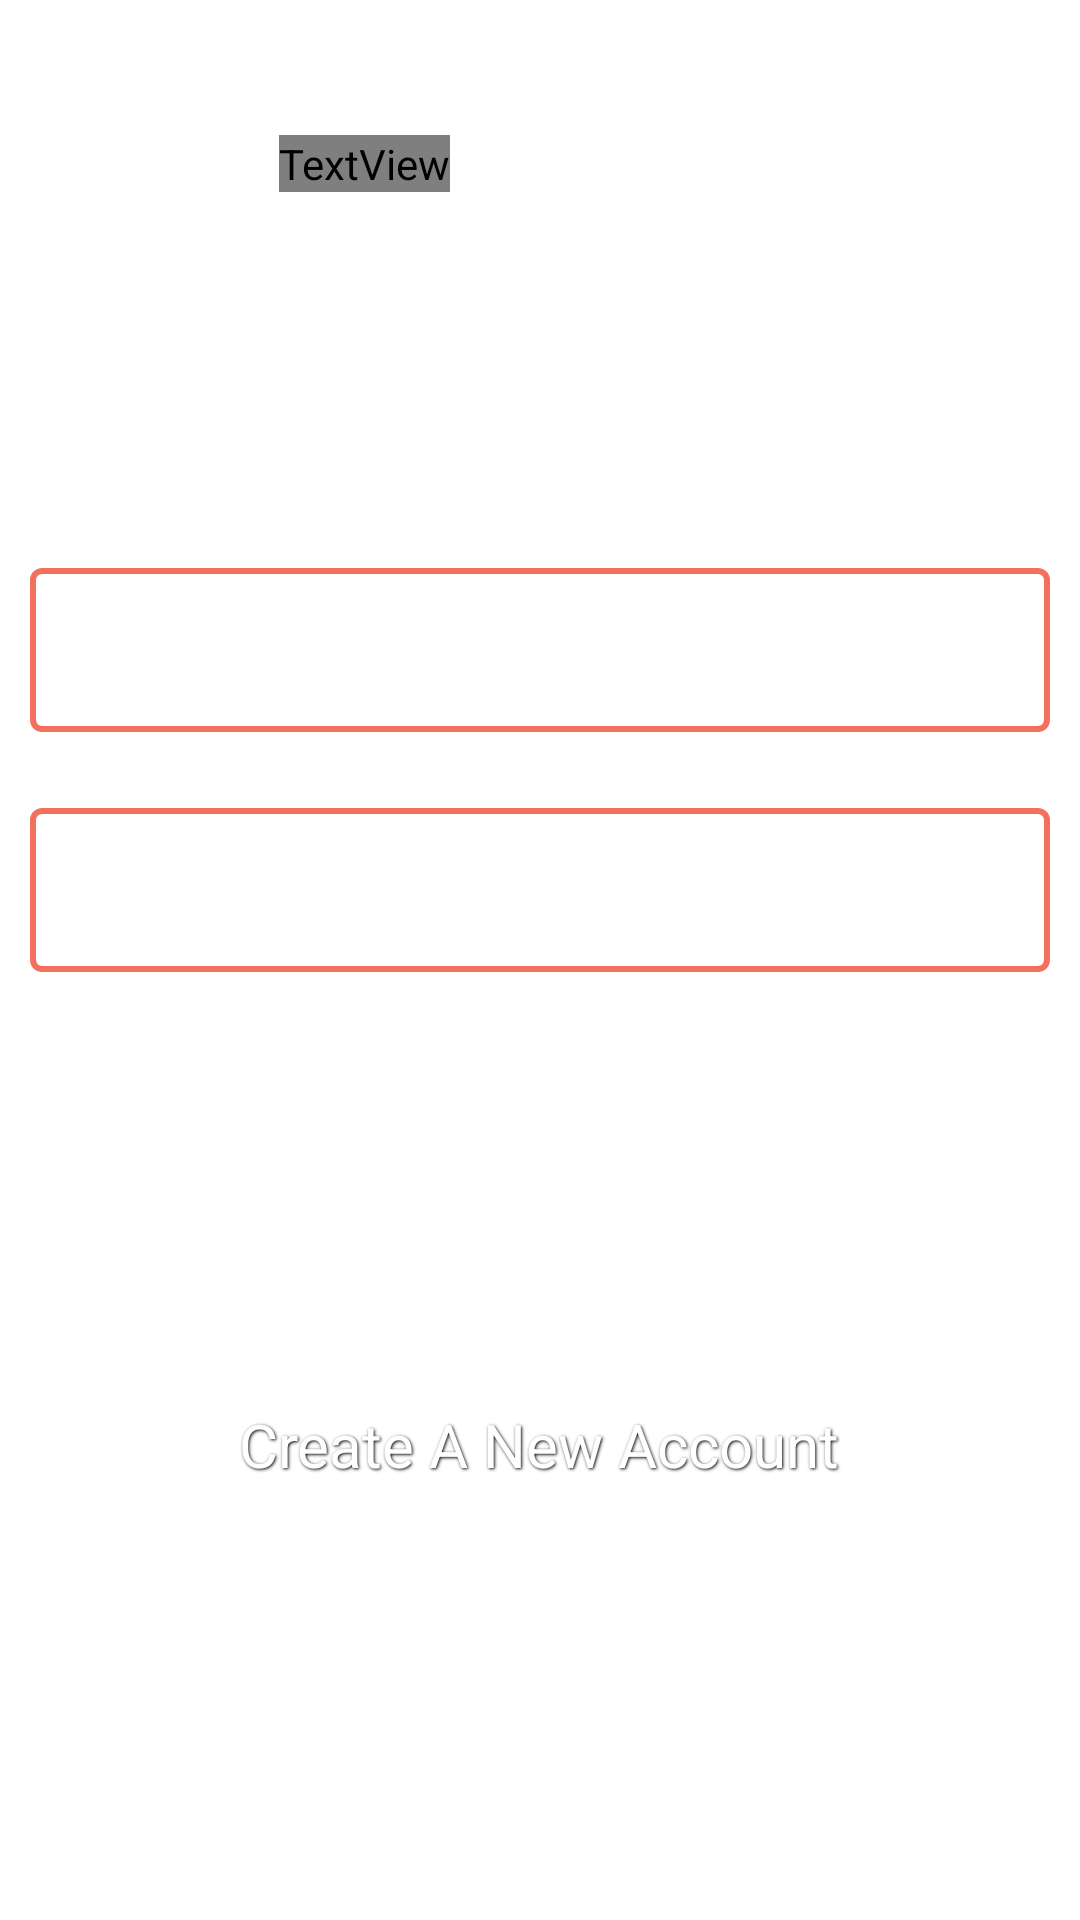

Write the Android layout XML for this screen, with the resource values it uses.
<!-- AndroidManifest.xml: application theme Theme.YourBook -->
<!-- res/layout/activity_main.xml -->
<?xml version="1.0" encoding="utf-8"?>
<LinearLayout xmlns:android="http://schemas.android.com/apk/res/android"
    xmlns:app="http://schemas.android.com/apk/res-auto"
    xmlns:tools="http://schemas.android.com/tools"
    android:layout_width="match_parent"
    android:layout_height="match_parent"
    android:background="@drawable/books_background"
    android:orientation="vertical"
    android:padding="3dp"
    tools:context=".MainActivity">


    <TextView
        android:id="@+id/text"
        android:layout_width="wrap_content"
        android:layout_height="wrap_content"
        android:layout_marginStart="90dp"
        android:layout_marginTop="42dp"
        android:layout_marginEnd="82dp"
        android:fontFamily="@font/lusitana_bold"
        android:text="Book In Pocket"
        android:textAlignment="center"
        android:textColor="@color/white"
        android:textSize="32sp"
        android:textStyle="bold" />

    <com.google.android.material.textfield.TextInputLayout
        style="@style/LoginTextInputLayoutStyle"
        android:layout_width="340dp"
        android:layout_height="60dp"
        android:layout_gravity="center"
        android:layout_marginTop="120dp"
        android:importantForAutofill="no"
        android:inputType="textPersonName"
        android:textColorHint="@color/white"
        app:boxStrokeColor="#f4705e"
        app:boxStrokeWidth="2dp"
        app:hintTextColor="@color/white">

        <com.google.android.material.textfield.TextInputEditText
            android:id="@+id/email1"
            android:layout_width="match_parent"
            android:layout_height="match_parent"
            android:ems="10"
            android:hint="E-mail"
            android:inputType="text"
            android:textColor="@color/white"
            android:textColorHint="#FFFFFF"
            android:textSize="16sp" />
    </com.google.android.material.textfield.TextInputLayout>

    <com.google.android.material.textfield.TextInputLayout
        style="@style/LoginTextInputLayoutStyle"
        android:layout_width="340dp"
        android:layout_height="60dp"
        android:layout_gravity="center"
        android:layout_marginTop="20dp"
        android:importantForAutofill="no"
        android:inputType="textPersonName"
        android:textColorHint="@color/white"
        app:boxStrokeColor="#f4705e"
        app:boxStrokeWidth="2dp"
        app:hintTextColor="@color/white">

        <com.google.android.material.textfield.TextInputEditText
            android:id="@+id/password1"
            android:layout_width="match_parent"
            android:layout_height="match_parent"
            android:ems="10"
            android:hint="Password"
            android:inputType="textPassword"
            android:textColor="@color/white"
            android:textColorHint="#FFFFFF"
            android:textSize="16sp"
            tools:ignore="MissingConstraints"

            />
    </com.google.android.material.textfield.TextInputLayout>


    <Button
        android:id="@+id/login"
        style="@style/Widget.Material3.Button"
        android:layout_width="274dp"
        android:layout_height="59dp"
        android:layout_gravity="center"
        android:layout_marginTop="50dp"
        android:backgroundTint="#f4705e"
        android:text="LOGIN"
        android:textColor="#FFFFFF"
        android:textSize="16sp"
        android:visibility="visible"
        tools:ignore="TextContrastCheck"
        tools:visibility="visible" />

    <TextView
        android:id="@+id/sign"
        style="@style/Widget.Material3.Button"
        android:layout_width="309dp"
        android:layout_height="87dp"
        android:layout_gravity="center"
        android:layout_marginTop="5dp"
        android:backgroundTint="#f4705e"
        android:clickable="true"
        android:shadowColor="@color/black"
        android:shadowDx="1"
        android:shadowDy="1"
        android:shadowRadius="2"
        android:text="Create A New Account"
        android:textColor="#FFFFFF"
        android:textSize="20sp"
        android:visibility="visible"
        tools:ignore="TextContrastCheck"
        tools:visibility="visible" />


</LinearLayout>
<!-- resources referenced by this layout -->
<resources>
  <color name="black">#FF000000</color>
  <color name="white">#FFFFFFFF</color>
  <style name="LoginTextInputLayoutStyle" parent="Widget.MaterialComponents.TextInputLayout.OutlinedBox.Dense">
      <item name="boxStrokeColor">#fff</item>
      <item name="boxStrokeWidth">2dp</item>
  </style>
  <style name="Theme.YourBook" parent="Theme.MaterialComponents.Light.NoActionBar">
          
          <item name="colorPrimary">#6446b9</item>
          <item name="colorPrimaryVariant">@color/black</item>
          <item name="colorOnPrimary">@color/white</item>
          
          <item name="colorSecondary">@color/teal_200</item>
          <item name="colorSecondaryVariant">@color/teal_700</item>
          <item name="colorOnSecondary">@color/black</item>
  
          
          <item name="android:statusBarColor" tools:targetApi="l">?attr/colorPrimaryVariant</item>
          
      </style>
  <color name="teal_200">#FF03DAC5</color>
  <color name="teal_700">#FF018786</color>
</resources>
